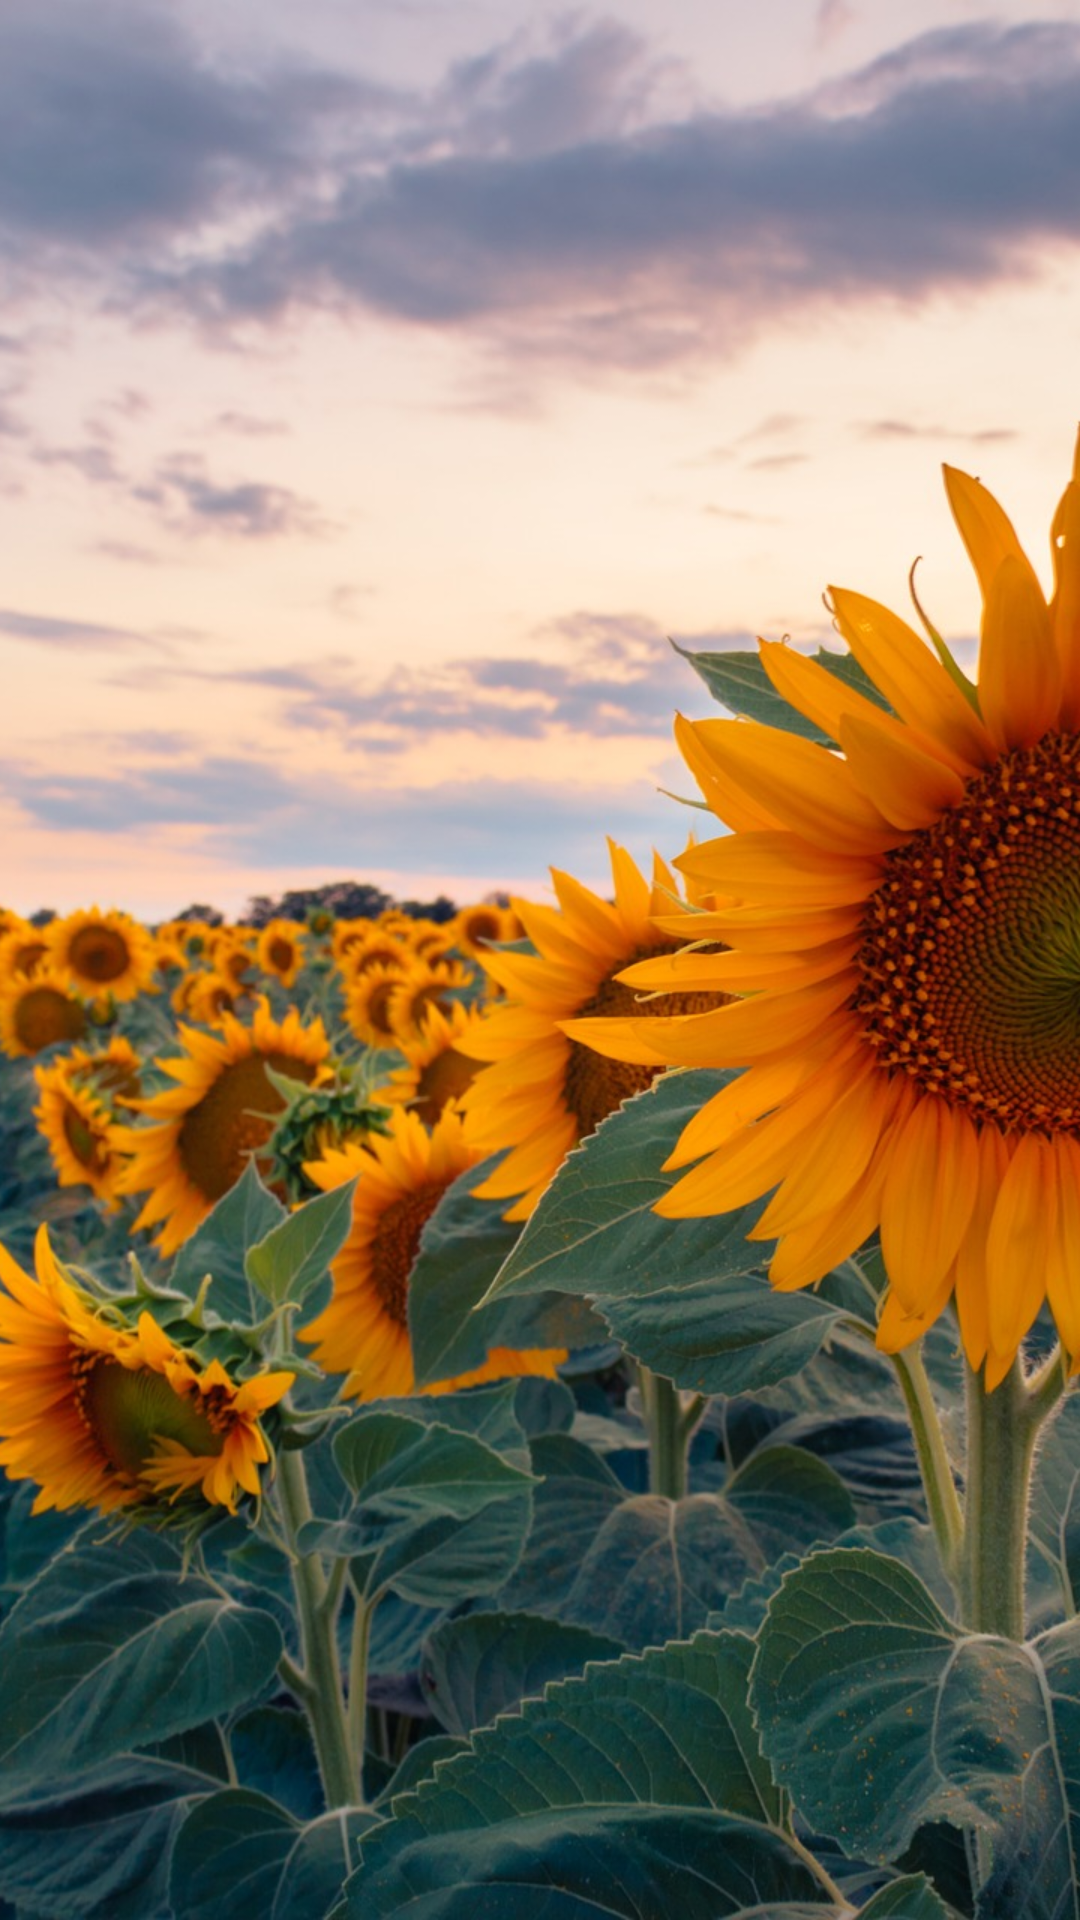

Produce the Android XML layout that renders to this screen, including the resource entries it uses.
<!-- AndroidManifest.xml: application theme AppTheme -->
<!-- res/layout/drawer_header.xml -->
<?xml version="1.0" encoding="utf-8"?>
<LinearLayout xmlns:android="http://schemas.android.com/apk/res/android"
    android:layout_width="match_parent"
    android:layout_height="230dp"
    android:background="@color/lightGray"
    android:gravity="center"
    android:orientation="vertical">

    <ImageView
        android:id="@+id/iv_head"
        android:layout_width="match_parent"
        android:layout_height="match_parent"
        android:scaleType="centerCrop"
        android:src="@drawable/flowers_8309995_1920" />

</LinearLayout>
<!-- resources referenced by this layout -->
<resources>
  <color name="lightGray">#ABABAB</color>
  <!-- drawable flowers_8309995_1920: jpg bitmap (drawable-nodpi, 461261 bytes) -->
  <style name="AppTheme" parent="Theme.AppCompat.NoActionBar">
          
          <item name="colorPrimary">@color/colorPrimary</item>
          <item name="colorPrimaryDark">@color/colorPrimaryDark</item>
          <item name="colorAccent">@color/colorAccent</item>
          
          <item name="android:windowTranslucentStatus">true</item>
      </style>
  <color name="colorPrimary">#9E9E9E</color>
  <color name="colorPrimaryDark">#616161</color>
  <color name="colorAccent">#FD4848</color>
</resources>
